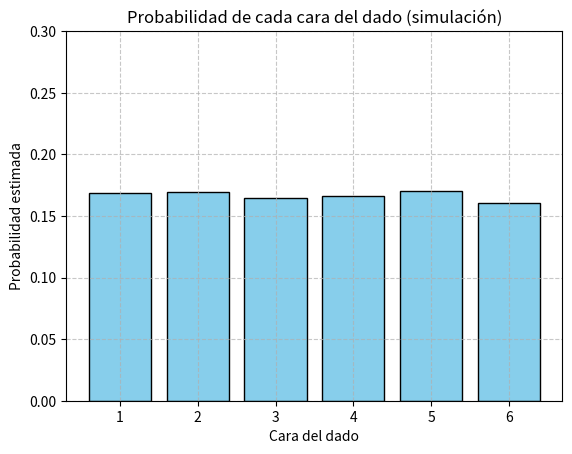

This chart was generated by the following Python code:
import random
import matplotlib.pyplot as plt

# Simulamos lanzar un dado justo de 6 caras N veces
def lanzar_dado(n_lanzamientos=1000):
    resultados = [random.randint(1, 6) for _ in range(n_lanzamientos)]
    return resultados

# Calculamos la frecuencia de cada resultado
def calcular_frecuencias(resultados):
    frecuencias = {i: 0 for i in range(1, 7)}
    for resultado in resultados:
        frecuencias[resultado] += 1
    return frecuencias

# Visualización
def graficar_probabilidades(frecuencias, total_lanzamientos):
    caras = list(frecuencias.keys())
    probabilidades = [frecuencias[cara] / total_lanzamientos for cara in caras]

    plt.bar(caras, probabilidades, color='skyblue', edgecolor='black')
    plt.xlabel('Cara del dado')
    plt.ylabel('Probabilidad estimada')
    plt.title('Probabilidad de cada cara del dado (simulación)')
    plt.ylim(0, 0.3)
    plt.grid(True, linestyle='--', alpha=0.7)
    plt.show()

# Parámetros
N = 10000  # número de lanzamientos
resultados = lanzar_dado(N)
frecuencias = calcular_frecuencias(resultados)

# Mostrar resultados
print("Probabilidades estimadas:")
for cara, frecuencia in frecuencias.items():
    print(f"Cara {cara}: {frecuencia / N:.4f}")

# Graficar
graficar_probabilidades(frecuencias, N)
